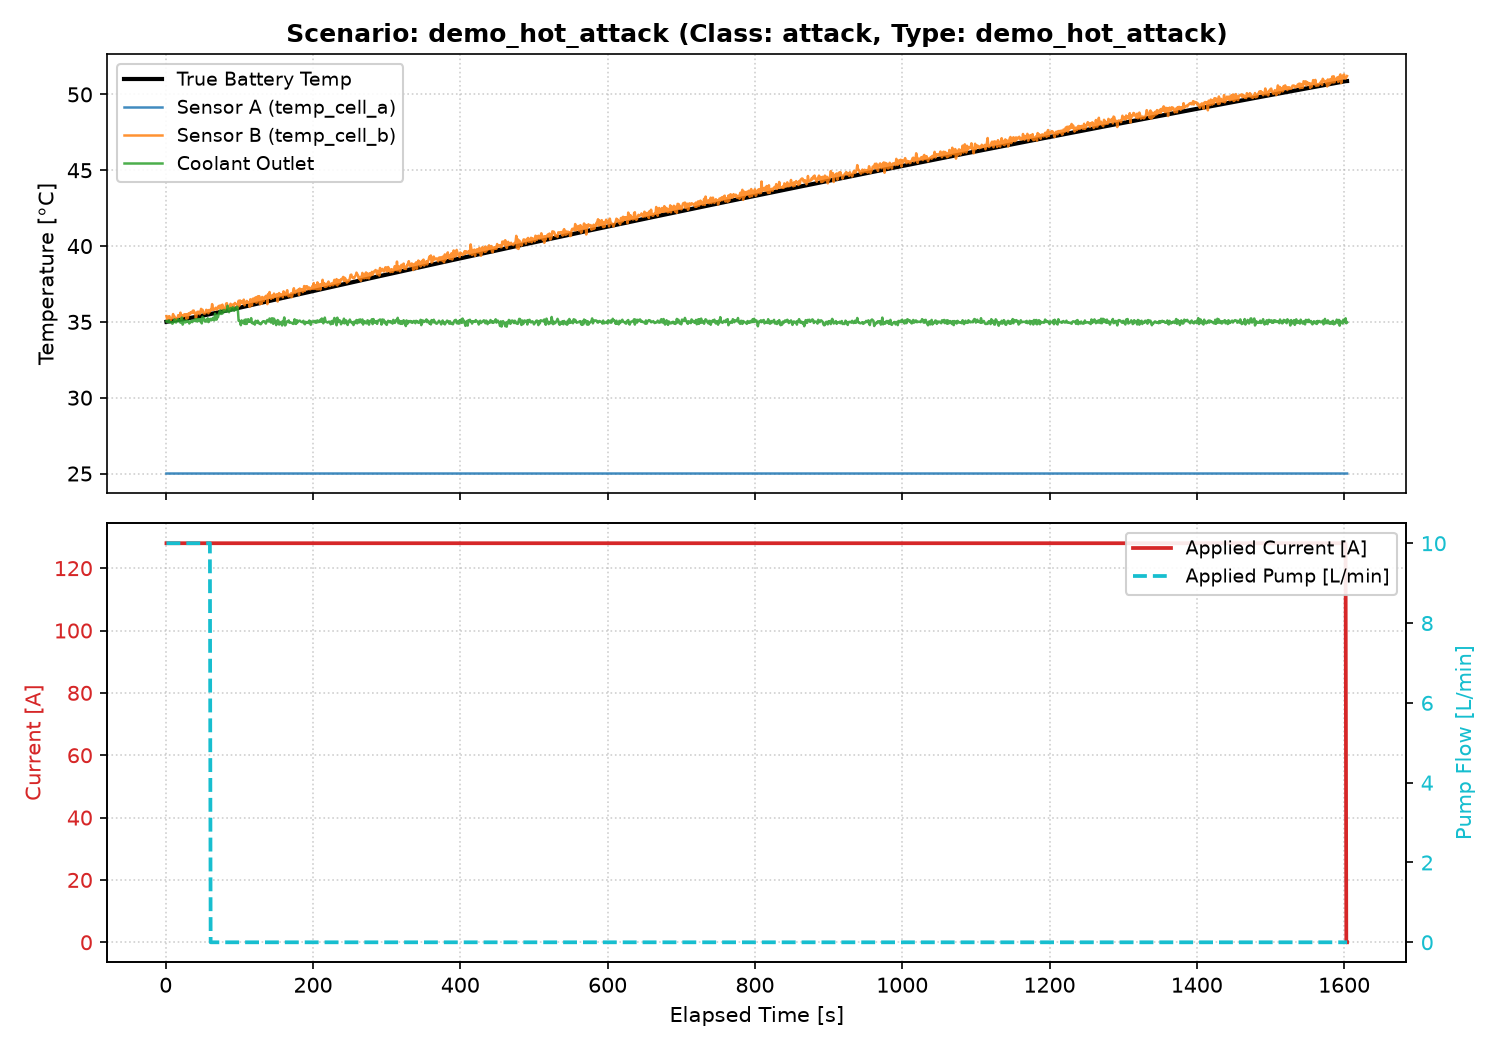

Values plotted in this chart, from the file beside it:
time, time_s, pack_voltage, pack_current, soc_estimate, temp_cell_a, temp_cell_b, coolant_temp_in, coolant_temp_out, pump_flow_lpm, ambient_temp, charger_power_cmd_kw, true_battery_temp, true_soc, true_pack_voltage, true_pack_current, true_cell_voltage, true_cell_current, true_vp, true_q_heat, true_q_cool, true_q_amb, true_pump_flow_lpm, true_coolant_temp_in
1.0, 1.0, 321.1, 128.2, 0.2013, 25.0, 35.37, 34.91, 35.04, 3.257, 35.09, 41.1, 35.01, 0.2004, 321.1, 128.0, 3.608, 4.0, 0.002, 1120, 0.0, 0.0, 3.333, 35.0
2.0, 2.0, 321.4, 128, 0.1999, 25.0, 35.16, 34.96, 35.06, 5.585, 35.04, 41.15, 35.01, 0.2008, 321.3, 128.0, 3.61, 4.0, 0.003933, 1122, 0.6396, 0.03518, 5.556, 35.0
3.0, 3.0, 321.5, 127.9, 0.2024, 25.0, 35.21, 35.11, 34.99, 6.97, 34.92, 41.18, 35.02, 0.2011, 321.5, 128.0, 3.612, 4.0, 0.005802, 1125, 1.494, 0.07039, 7.037, 35.0
4.0, 4.0, 321.6, 128, 0.2017, 25.0, 35.36, 35.02, 35.09, 8.043, 35.07, 41.18, 35.03, 0.2015, 321.7, 128.0, 3.615, 4.0, 0.007609, 1130, 2.444, 0.1057, 8.025, 35.0
5.0, 5.0, 321.8, 128, 0.2009, 25.0, 35.38, 34.94, 34.98, 8.803, 34.91, 41.25, 35.04, 0.2019, 321.9, 128.0, 3.617, 4.0, 0.009355, 1135, 3.434, 0.1411, 8.683, 35.0
6.0, 6.0, 322.1, 128.1, 0.2037, 25.0, 35.24, 35.08, 34.97, 9.085, 35.09, 41.22, 35.04, 0.2023, 322.1, 128.0, 3.619, 4.0, 0.01104, 1142, 4.439, 0.1766, 9.122, 35.0
7.0, 7.0, 322.2, 128.1, 0.2029, 25.0, 35.13, 35.07, 34.97, 9.427, 35.06, 41.23, 35.05, 0.2026, 322.3, 128.0, 3.621, 4.0, 0.01268, 1149, 5.446, 0.2123, 9.415, 35.0
8.0, 8.0, 322.4, 127.9, 0.2006, 25.0, 35.21, 35.05, 34.96, 9.611, 35.05, 41.29, 35.06, 0.203, 322.4, 128.0, 3.623, 4.0, 0.01425, 1157, 6.452, 0.2482, 9.61, 35.0
9.0, 9.0, 322.6, 128, 0.2, 25.0, 35.3, 34.86, 34.88, 9.66, 35.04, 41.25, 35.06, 0.2034, 322.6, 128.0, 3.625, 4.0, 0.01578, 1165, 7.456, 0.2844, 9.74, 35.0
10.0, 10.0, 322.7, 128.1, 0.2019, 25.0, 35.52, 34.98, 34.92, 9.799, 35.08, 41.23, 35.07, 0.2038, 322.8, 128.0, 3.627, 4.0, 0.01725, 1174, 8.457, 0.3207, 9.827, 35.0
11.0, 11.0, 322.9, 127.8, 0.2043, 25.0, 35.36, 34.95, 35.04, 9.886, 35.16, 41.32, 35.08, 0.2041, 322.9, 128.0, 3.629, 4.0, 0.01868, 1184, 9.458, 0.3573, 9.884, 35.0
12.0, 12.0, 323.1, 128.2, 0.2062, 25.0, 35.36, 35.04, 35.16, 9.828, 34.94, 41.31, 35.09, 0.2045, 323.1, 128.0, 3.63, 4.0, 0.02005, 1194, 10.46, 0.3942, 9.923, 35.0
13.0, 13.0, 323.3, 128, 0.202, 25.0, 35.14, 34.9, 35.05, 10.02, 35.2, 41.52, 35.09, 0.2049, 323.3, 128.0, 3.632, 4.0, 0.02139, 1204, 11.47, 0.4313, 9.949, 35.0
14.0, 14.0, 323.2, 128, 0.2036, 25.0, 35.2, 34.96, 34.96, 9.954, 35.11, 41.4, 35.1, 0.2053, 323.4, 128.0, 3.634, 4.0, 0.02267, 1215, 12.47, 0.4688, 9.966, 35.0
15.0, 15.0, 323.4, 127.9, 0.2055, 25.0, 35.2, 35.18, 35.03, 10.06, 34.95, 41.35, 35.11, 0.2056, 323.5, 128.0, 3.635, 4.0, 0.02392, 1226, 13.49, 0.5065, 9.977, 35.0
16.0, 16.0, 323.9, 127.9, 0.2077, 25.0, 35.26, 34.91, 35.12, 10.02, 34.98, 41.43, 35.12, 0.206, 323.7, 128.0, 3.637, 4.0, 0.02512, 1237, 14.51, 0.5446, 9.985, 35.0
17.0, 17.0, 323.8, 127.8, 0.2038, 25.0, 35.44, 35.02, 35.18, 10, 34.99, 41.46, 35.12, 0.2064, 323.8, 128.0, 3.638, 4.0, 0.02628, 1248, 15.54, 0.5829, 9.99, 35.0
18.0, 18.0, 323.9, 128.2, 0.2076, 25.0, 35.42, 35.15, 35.04, 9.895, 34.86, 41.55, 35.13, 0.2068, 324, 128.0, 3.64, 4.0, 0.02741, 1259, 16.57, 0.6216, 9.993, 35.0
19.0, 19.0, 324.1, 128.2, 0.2049, 25.0, 35.36, 34.91, 35.09, 9.964, 35, 41.48, 35.14, 0.2072, 324.1, 128.0, 3.641, 4.0, 0.02849, 1270, 17.61, 0.6606, 9.995, 35.0
20.0, 20.0, 324.2, 128.1, 0.2034, 25.0, 35.61, 35, 34.95, 9.899, 34.91, 41.48, 35.15, 0.2075, 324.2, 128.0, 3.643, 4.0, 0.02954, 1282, 18.66, 0.7, 9.997, 35.0
21.0, 21.0, 324.3, 127.9, 0.2073, 25.0, 35.21, 35.1, 35.09, 10.1, 34.98, 41.48, 35.16, 0.2079, 324.3, 128.0, 3.644, 4.0, 0.03056, 1293, 19.72, 0.7396, 9.998, 35.0
22.0, 22.0, 324.5, 127.8, 0.2085, 25.0, 35.45, 35.02, 35.29, 10.15, 34.91, 41.52, 35.16, 0.2083, 324.5, 128.0, 3.646, 4.0, 0.03154, 1305, 20.79, 0.7796, 9.999, 35.0
23.0, 23.0, 324.6, 128.2, 0.2072, 25.0, 35.33, 34.93, 34.82, 9.986, 34.89, 41.52, 35.17, 0.2087, 324.6, 128.0, 3.647, 4.0, 0.03249, 1316, 21.86, 0.8199, 9.999, 35.0
24.0, 24.0, 324.6, 127.8, 0.2133, 25.0, 35.42, 34.87, 34.93, 10.15, 35.29, 41.5, 35.18, 0.209, 324.7, 128.0, 3.648, 4.0, 0.03341, 1327, 22.95, 0.8605, 9.999, 35.0
25.0, 25.0, 324.9, 127.9, 0.2089, 25.0, 35.49, 35.08, 35.08, 9.97, 34.99, 41.51, 35.19, 0.2094, 324.8, 128.0, 3.65, 4.0, 0.03429, 1338, 24.04, 0.9014, 10, 35.0
26.0, 26.0, 324.9, 127.9, 0.2107, 25.0, 35.41, 35.1, 35.06, 10.03, 35.01, 41.59, 35.2, 0.2098, 324.9, 128.0, 3.651, 4.0, 0.03515, 1350, 25.14, 0.9427, 10, 35.0
27.0, 27.0, 325, 128.3, 0.2133, 25.0, 35.5, 35.04, 34.97, 9.911, 35.12, 41.62, 35.21, 0.2102, 325, 128.0, 3.652, 4.0, 0.03598, 1361, 26.25, 0.9842, 10, 35.0
28.0, 28.0, 325.2, 128.1, 0.2083, 25.0, 35.2, 34.95, 35.07, 10, 34.97, 41.61, 35.21, 0.2105, 325.1, 128.0, 3.653, 4.0, 0.03678, 1371, 27.37, 1.026, 10, 35.0
29.0, 29.0, 325.4, 127.6, 0.2104, 25.0, 35.5, 35.02, 35.08, 9.97, 34.82, 41.65, 35.22, 0.2109, 325.2, 128.0, 3.654, 4.0, 0.03755, 1382, 28.49, 1.068, 10, 35.0
30.0, 30.0, 325.4, 128, 0.2112, 25.0, 35.25, 34.89, 35.01, 10.1, 35.06, 41.73, 35.23, 0.2113, 325.3, 128.0, 3.655, 4.0, 0.0383, 1393, 29.62, 1.111, 10, 35.0
31.0, 31.0, 325.6, 128.1, 0.2133, 25.0, 35.56, 34.97, 35.06, 9.944, 35.1, 41.6, 35.24, 0.2117, 325.4, 128.0, 3.657, 4.0, 0.03902, 1403, 30.77, 1.154, 10, 35.0
32.0, 32.0, 325.6, 128.1, 0.2157, 25.0, 35.47, 35.07, 34.89, 9.995, 34.88, 41.64, 35.25, 0.2121, 325.5, 128.0, 3.658, 4.0, 0.03972, 1413, 31.91, 1.197, 10, 35.0
33.0, 33.0, 325.6, 127.8, 0.2125, 25.0, 35.6, 34.88, 34.99, 10.02, 35.12, 41.71, 35.26, 0.2124, 325.6, 128.0, 3.659, 4.0, 0.0404, 1424, 33.07, 1.24, 10, 35.0
34.0, 34.0, 325.7, 128.1, 0.216, 25.0, 35.56, 34.79, 35, 10.05, 34.84, 41.76, 35.27, 0.2128, 325.7, 128.0, 3.66, 4.0, 0.04105, 1433, 34.23, 1.284, 10, 35.0
35.0, 35.0, 325.8, 128.1, 0.2153, 25.0, 35.65, 35.02, 35.08, 10.02, 34.91, 41.69, 35.27, 0.2132, 325.8, 128.0, 3.661, 4.0, 0.04168, 1443, 35.4, 1.328, 10, 35.0
36.0, 36.0, 326, 127.8, 0.2133, 25.0, 35.59, 35.15, 34.98, 9.934, 35.02, 41.76, 35.28, 0.2136, 325.9, 128.0, 3.662, 4.0, 0.04229, 1453, 36.58, 1.372, 10, 35.0
37.0, 37.0, 326, 128.1, 0.215, 25.0, 35.74, 35.23, 35.04, 9.84, 35.16, 41.7, 35.29, 0.2139, 326, 128.0, 3.663, 4.0, 0.04288, 1462, 37.77, 1.416, 10, 35.0
38.0, 38.0, 325.9, 127.8, 0.2111, 25.0, 35.75, 34.92, 35.11, 10.04, 35.03, 41.66, 35.3, 0.2143, 326.1, 128.0, 3.664, 4.0, 0.04345, 1471, 38.96, 1.461, 10, 35.0
39.0, 39.0, 326.1, 128.1, 0.2161, 25.0, 35.57, 35.01, 35.14, 10.02, 35.05, 41.71, 35.31, 0.2147, 326.1, 128.0, 3.664, 4.0, 0.04401, 1480, 40.16, 1.506, 10, 35.0
40.0, 40.0, 326.3, 127.9, 0.2161, 25.0, 35.6, 34.97, 35.05, 10.07, 34.8, 41.69, 35.32, 0.2151, 326.2, 128.0, 3.665, 4.0, 0.04454, 1489, 41.36, 1.551, 10, 35.0
41.0, 41.0, 326.2, 128.1, 0.2149, 25.0, 35.23, 35.02, 35.18, 10.11, 34.99, 41.83, 35.33, 0.2154, 326.3, 128.0, 3.666, 4.0, 0.04505, 1498, 42.57, 1.596, 10, 35.0
42.0, 42.0, 326.3, 127.8, 0.214, 25.0, 35.46, 34.96, 35.15, 10.14, 34.86, 41.79, 35.34, 0.2158, 326.4, 128.0, 3.667, 4.0, 0.04555, 1506, 43.79, 1.642, 10, 35.0
43.0, 43.0, 326.4, 127.7, 0.2181, 25.0, 35.67, 34.94, 35.02, 9.914, 34.93, 41.81, 35.35, 0.2162, 326.4, 128.0, 3.668, 4.0, 0.04603, 1514, 45.01, 1.688, 10, 35.0
44.0, 44.0, 326.5, 128.2, 0.2159, 25.0, 35.66, 34.85, 35.18, 9.973, 35.11, 41.81, 35.36, 0.2166, 326.5, 128.0, 3.669, 4.0, 0.0465, 1522, 46.24, 1.734, 10, 35.0
45.0, 45.0, 326.7, 128.3, 0.2171, 25.0, 35.67, 35.02, 35.18, 9.932, 35.03, 41.8, 35.37, 0.2169, 326.6, 128.0, 3.67, 4.0, 0.04695, 1530, 47.48, 1.78, 10, 35.0
46.0, 46.0, 326.5, 127.7, 0.2151, 25.0, 35.5, 34.95, 35.05, 10.15, 35.11, 41.76, 35.37, 0.2173, 326.7, 128.0, 3.67, 4.0, 0.04739, 1537, 48.72, 1.827, 10, 35.0
47.0, 47.0, 326.7, 128, 0.2189, 25.0, 35.57, 34.97, 35.19, 9.909, 35, 41.95, 35.38, 0.2177, 326.7, 128.0, 3.671, 4.0, 0.04781, 1545, 49.96, 1.873, 10, 35.0
48.0, 48.0, 326.8, 128.1, 0.218, 25.0, 35.86, 34.98, 35, 10.03, 34.91, 41.86, 35.39, 0.2181, 326.8, 128.0, 3.672, 4.0, 0.04821, 1552, 51.21, 1.92, 10, 35.0
49.0, 49.0, 326.8, 128.1, 0.2178, 25.0, 35.71, 35.09, 34.9, 9.973, 34.8, 41.76, 35.4, 0.2185, 326.9, 128.0, 3.673, 4.0, 0.04861, 1559, 52.47, 1.967, 10, 35.0
50.0, 50.0, 326.9, 127.8, 0.2129, 25.0, 35.8, 34.95, 35.33, 10.03, 34.94, 41.87, 35.41, 0.2188, 326.9, 128.0, 3.673, 4.0, 0.04898, 1566, 53.73, 2.015, 10, 35.0
51.0, 51.0, 327, 128, 0.2208, 25.0, 35.63, 35.03, 35.15, 9.945, 35.09, 41.94, 35.42, 0.2192, 327, 128.0, 3.674, 4.0, 0.04935, 1572, 55, 2.062, 10, 35.0
52.0, 52.0, 327.2, 128, 0.2224, 25.0, 35.55, 34.96, 35.24, 10.01, 35.03, 41.94, 35.43, 0.2196, 327.1, 128.0, 3.675, 4.0, 0.04971, 1579, 56.26, 2.11, 10, 35.0
53.0, 53.0, 327.1, 128.1, 0.2168, 25.0, 35.55, 35.06, 35.04, 10.09, 34.76, 41.83, 35.44, 0.22, 327.1, 128.0, 3.675, 4.0, 0.05005, 1585, 57.54, 2.157, 10, 35.0
54.0, 54.0, 327.2, 128, 0.2198, 25.0, 35.58, 34.98, 35.11, 9.919, 35.07, 41.91, 35.45, 0.2203, 327.2, 128.0, 3.676, 4.0, 0.05038, 1591, 58.82, 2.205, 10, 35.0
55.0, 55.0, 327.3, 128.3, 0.2205, 25.0, 35.79, 34.97, 35.02, 9.917, 34.88, 41.84, 35.46, 0.2207, 327.2, 128.0, 3.677, 4.0, 0.0507, 1597, 60.1, 2.253, 10, 35.0
56.0, 56.0, 327.3, 127.9, 0.2229, 25.0, 35.77, 35.07, 35.08, 9.948, 35.05, 41.9, 35.47, 0.2211, 327.3, 128.0, 3.677, 4.0, 0.05101, 1603, 61.38, 2.302, 10, 35.0
57.0, 57.0, 327.4, 127.9, 0.2218, 25.0, 35.72, 34.85, 35.23, 10.1, 34.97, 41.92, 35.48, 0.2215, 327.4, 128.0, 3.678, 4.0, 0.05131, 1609, 62.67, 2.35, 10, 35.0
58.0, 58.0, 327.4, 127.8, 0.2233, 25.0, 35.57, 35.2, 34.98, 9.933, 35.02, 41.99, 35.49, 0.2218, 327.4, 128.0, 3.679, 4.0, 0.0516, 1614, 63.97, 2.398, 10, 35.0
59.0, 59.0, 327.6, 127.8, 0.2197, 25.0, 35.79, 34.96, 35.05, 10.07, 35.02, 41.83, 35.5, 0.2222, 327.5, 128.0, 3.679, 4.0, 0.05188, 1619, 65.26, 2.447, 10, 35.0
60.0, 60.0, 327.6, 127.9, 0.2213, 25.0, 35.67, 35.05, 35.18, 10.04, 34.83, 41.95, 35.51, 0.2226, 327.5, 128.0, 3.68, 4.0, 0.05215, 1625, 66.56, 2.496, 10, 35.0
... 1,544 more rows
